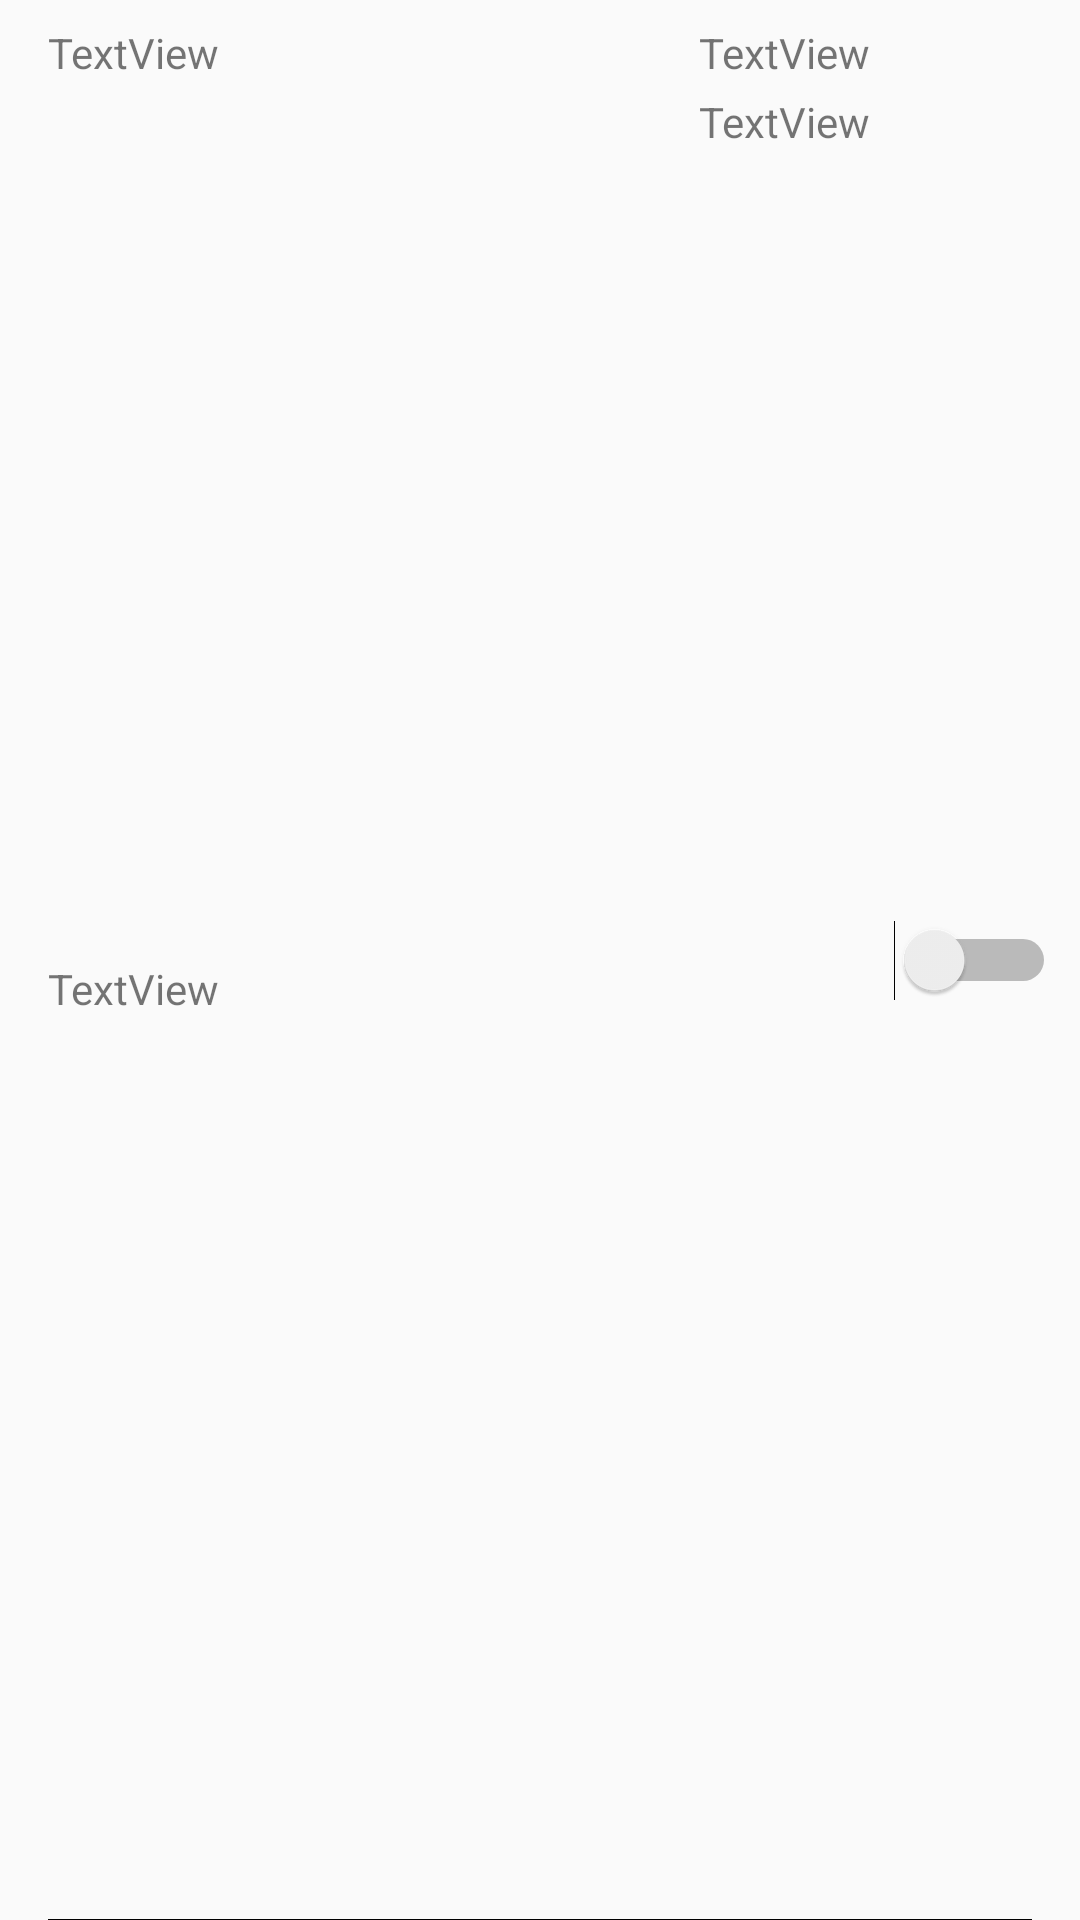

Reconstruct the res/layout file that produces this screen, plus the resources it refers to.
<!-- AndroidManifest.xml: application theme AppTheme -->
<!-- res/layout/repeating_spending_row.xml -->
<?xml version="1.0" encoding="utf-8"?>
<android.support.constraint.ConstraintLayout xmlns:android="http://schemas.android.com/apk/res/android"
    xmlns:app="http://schemas.android.com/apk/res-auto"
    xmlns:tools="http://schemas.android.com/tools"
    android:layout_width="match_parent"
    android:layout_height="wrap_content">

    <TextView
        android:id="@+id/repeatingSpendingType"
        android:layout_width="wrap_content"
        android:layout_height="wrap_content"
        android:layout_marginTop="8dp"
        android:layout_marginEnd="8dp"
        android:text="TextView"
        app:layout_constraintEnd_toStartOf="@+id/switch1"
        app:layout_constraintTop_toTopOf="parent" />

    <TextView
        android:id="@+id/product"
        android:layout_width="wrap_content"
        android:layout_height="wrap_content"
        android:layout_marginStart="16dp"
        android:layout_marginTop="8dp"
        android:text="TextView"
        app:layout_constraintStart_toStartOf="parent"
        app:layout_constraintTop_toTopOf="parent" />

    <TextView
        android:id="@+id/category"
        android:layout_width="wrap_content"
        android:layout_height="wrap_content"
        android:layout_marginStart="16dp"
        android:layout_marginBottom="8dp"
        android:text="TextView"
        app:layout_constraintBottom_toBottomOf="parent"
        app:layout_constraintStart_toStartOf="parent"
        app:layout_constraintTop_toBottomOf="@+id/product" />

    <TextView
        android:id="@+id/price"
        android:layout_width="wrap_content"
        android:layout_height="wrap_content"
        android:layout_marginTop="4dp"
        android:layout_marginEnd="8dp"
        android:text="TextView"
        app:layout_constraintEnd_toStartOf="@+id/switch1"
        app:layout_constraintTop_toBottomOf="@+id/repeatingSpendingType" />

    <View
        android:layout_width="match_parent"
        android:layout_height="1px"
        android:layout_marginStart="16dp"
        android:layout_marginEnd="16dp"
        android:background="@android:color/black"
        app:layout_constraintBottom_toBottomOf="parent"
        app:layout_constraintEnd_toEndOf="parent"
        app:layout_constraintStart_toStartOf="parent" />

    <Switch
        android:id="@+id/switch1"
        android:layout_width="wrap_content"
        android:layout_height="wrap_content"
        android:layout_marginEnd="8dp"
        app:layout_constraintBottom_toBottomOf="parent"
        app:layout_constraintEnd_toEndOf="parent"
        app:layout_constraintTop_toTopOf="parent" />


</android.support.constraint.ConstraintLayout>
<!-- resources referenced by this layout -->
<resources>
  <style name="AppTheme" parent="Theme.AppCompat.DayNight.NoActionBar">
          
          <item name="colorPrimary">@color/colorPrimary</item>
          <item name="colorAccent">@color/colorAccent</item>
          <item name="android:statusBarColor">@android:color/black</item>
      </style>
  <color name="colorPrimary">#008577</color>
  <color name="colorAccent">#D81B60</color>
</resources>
